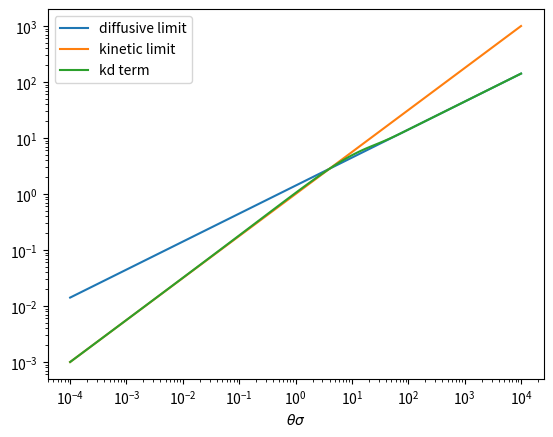

Write the Python code that produced this figure.
import numpy as np
import matplotlib.pyplot as plt

sigma = 1.0
T = 1.0
theta = np.logspace(-4, 4, 100)

D_kinetic = T * np.sqrt(theta) / 2

D_diffusive = T / sigma

D_kd = np.exp(-theta * sigma / 10) * D_kinetic + (1 - np.exp(-theta * sigma / 10)) * D_diffusive


plt.figure()
plt.loglog(theta * sigma, np.sqrt(2 * D_diffusive * theta), label="diffusive limit")
plt.loglog(theta * sigma, np.sqrt(2 * D_kinetic * theta), label="kinetic limit")
plt.loglog(theta * sigma, np.sqrt(2 * D_kd * theta), label="kd term")
plt.xlabel(r"$\theta \sigma$")
plt.legend()
plt.show()
